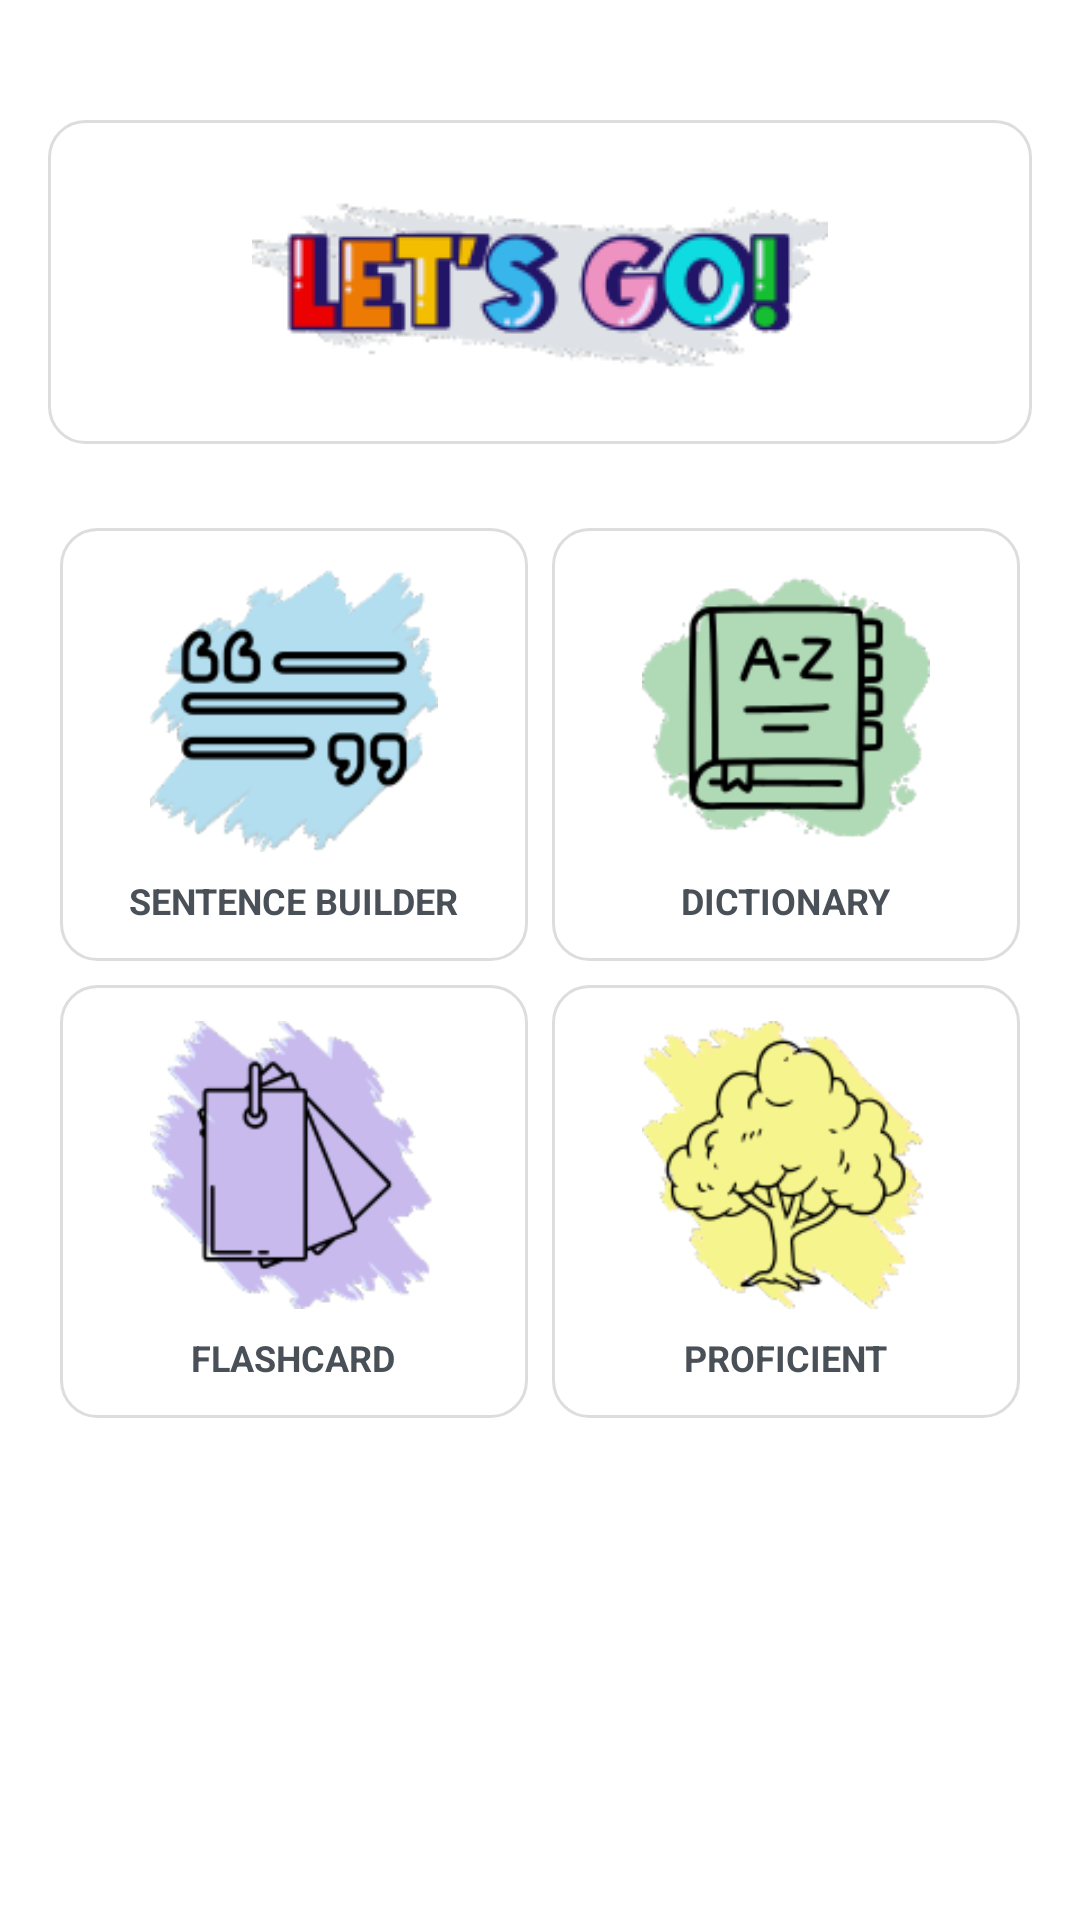

The Android layout XML behind this screen, and the referenced resources:
<!-- AndroidManifest.xml: application theme Theme.EngGo -->
<!-- res/layout/layout_navigation.xml -->
<?xml version="1.0" encoding="utf-8"?>

<LinearLayout xmlns:android="http://schemas.android.com/apk/res/android"
    xmlns:tools="http://schemas.android.com/tools"
    android:id="@+id/layoutSentenceLevel"
    android:layout_width="match_parent"
    android:layout_height="match_parent"
    android:orientation="vertical"
    android:background="#ffffff"
    android:padding="16dp"
    tools:context=".MainActivity">

    <LinearLayout
        android:layout_width="match_parent"
        android:layout_height="wrap_content"
        android:layout_columnWeight="1"
        android:orientation="vertical"
        android:gravity="center"
        android:background="@drawable/bg_card_white"
        android:padding="6dp"
        android:layout_marginVertical="24dp">

        <ImageView
            android:layout_width="192dp"
            android:layout_height="96dp"
            android:src="@drawable/ic_letgo" />
    </LinearLayout>

    <GridLayout
        android:layout_width="match_parent"
        android:layout_height="wrap_content"
        android:columnCount="2"
        android:rowCount="2"
        android:alignmentMode="alignMargins"
        android:columnOrderPreserved="false"
        android:useDefaultMargins="true"
        android:layout_gravity="center">

        <LinearLayout
            android:id="@+id/navSentenceBuilder"
            android:layout_width="0dp"
            android:layout_height="wrap_content"
            android:layout_columnWeight="1"
            android:orientation="vertical"
            android:gravity="center"
            android:background="@drawable/bg_card_white"
            android:padding="12dp">

            <ImageView
                android:layout_width="96dp"
                android:layout_height="96dp"
                android:src="@drawable/ic_nav_sentence" />

            <TextView
                android:textStyle="bold"
                android:layout_width="wrap_content"
                android:layout_height="wrap_content"
                android:text="SENTENCE BUILDER"
                android:textSize="12sp"
                android:textColor="#495057"
                android:layout_marginTop="8dp" />
        </LinearLayout>

        <LinearLayout
            android:id="@+id/navDictionary"
            android:layout_width="0dp"
            android:layout_height="wrap_content"
            android:layout_columnWeight="1"
            android:orientation="vertical"
            android:gravity="center"
            android:background="@drawable/bg_card_white"
            android:padding="12dp">

            <ImageView
                android:layout_width="96dp"
                android:layout_height="96dp"
                android:src="@drawable/ic_nav_dictionary" />

            <TextView
                android:textStyle="bold"
                android:layout_width="wrap_content"
                android:layout_height="wrap_content"
                android:text="DICTIONARY"
                android:textSize="12sp"
                android:textColor="#495057"
                android:layout_marginTop="8dp" />
        </LinearLayout>

        <LinearLayout
            android:id="@+id/navFlashcard"
            android:layout_width="0dp"
            android:layout_height="wrap_content"
            android:layout_columnWeight="1"
            android:orientation="vertical"
            android:gravity="center"
            android:background="@drawable/bg_card_white"
            android:padding="12dp">

            <ImageView
                android:layout_width="96dp"
                android:layout_height="96dp"
                android:src="@drawable/ic_nav_flashcard" />

            <TextView
                android:textStyle="bold"
                android:layout_width="wrap_content"
                android:layout_height="wrap_content"
                android:text="FLASHCARD"
                android:textSize="12sp"
                android:textColor="#495057"
                android:layout_marginTop="8dp" />
        </LinearLayout>

        <LinearLayout
            android:layout_width="0dp"
            android:layout_height="wrap_content"
            android:layout_columnWeight="1"
            android:orientation="vertical"
            android:gravity="center"
            android:padding="12dp"
            android:background="@drawable/bg_card_white">

            <ImageView
                android:layout_width="96dp"
                android:layout_height="96dp"
                android:src="@drawable/ic_level_proficient" />

            <TextView
                android:textStyle="bold"
                android:layout_width="wrap_content"
                android:layout_height="wrap_content"
                android:text="PROFICIENT"
                android:textSize="12sp"
                android:textColor="#495057"
                android:layout_marginTop="8dp" />
        </LinearLayout>
    </GridLayout>
</LinearLayout>
<!-- resources referenced by this layout -->
<resources>
  <!-- drawable bg_card_white (drawable) -->
  <shape xmlns:android="http://schemas.android.com/apk/res/android" android:shape="rectangle">
      <solid android:color="#FFFFFF"/>
      <corners android:radius="12dp"/>
      <stroke android:width="1dp" android:color="#DDDDDD" />
  </shape>
  <!-- drawable ic_letgo: png bitmap (drawable, 13148 bytes) -->
  <!-- drawable ic_level_proficient: png bitmap (drawable, 15928 bytes) -->
  <!-- drawable ic_nav_dictionary: png bitmap (drawable, 10757 bytes) -->
  <!-- drawable ic_nav_flashcard: png bitmap (drawable, 12763 bytes) -->
  <!-- drawable ic_nav_sentence: png bitmap (drawable, 11409 bytes) -->
  <style name="Theme.EngGo" parent="Base.Theme.EngGo" />
  <style name="Base.Theme.EngGo" parent="Theme.AppCompat.DayNight.NoActionBar">
          
          
          <item name="android:fitsSystemWindows">true</item>
      </style>
</resources>
